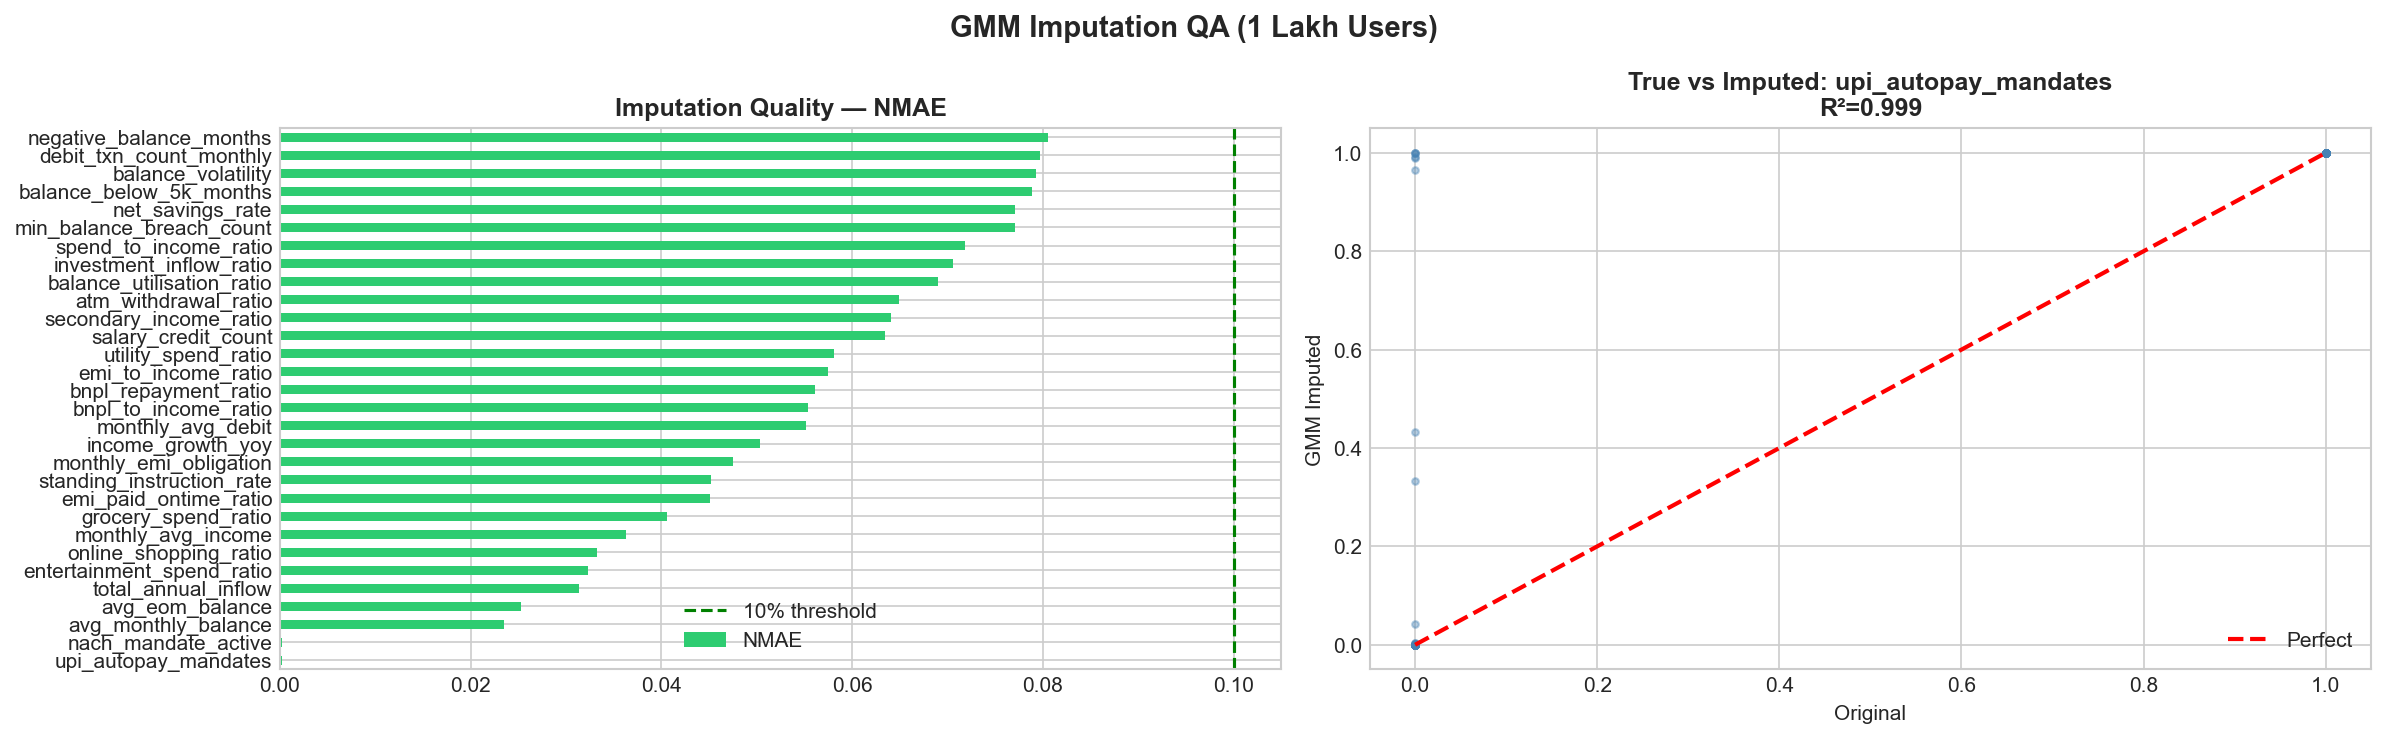

The data file committed next to this chart (first rows):
, n, MAE, NMAE, R2
upi_autopay_mandates, 29588, 0.0002287, 0.0002287, 0.9989
nach_mandate_active, 29372, 0.0002303, 0.0002303, 0.9989
avg_monthly_balance, 29396, 2838357, 0.02354, 0.4325
avg_eom_balance, 29478, 2759287, 0.02529, 0.4385
total_annual_inflow, 29075, 5375125, 0.03138, 0.4949
entertainment_spend_ratio, 29204, 0.009446, 0.03234, 0.588
online_shopping_ratio, 29457, 0.006966, 0.03328, 0.5213
monthly_avg_income, 29316, 290013, 0.03631, 0.5168
grocery_spend_ratio, 29391, 0.0138, 0.0406, 0.8776
emi_paid_ontime_ratio, 29247, 0.04513, 0.04513, 0.9692
standing_instruction_rate, 29234, 0.04522, 0.04522, 0.9694
monthly_emi_obligation, 29569, 16642, 0.0475, 0.4926
income_growth_yoy, 29458, 0.07549, 0.05032, 0.2066
monthly_avg_debit, 29213, 105363, 0.05521, 0.5111
bnpl_to_income_ratio, 29412, 0.003468, 0.0554, 0.4936
bnpl_repayment_ratio, 29280, 0.01054, 0.05616, 0.4907
emi_to_income_ratio, 29330, 0.04187, 0.05745, 0.7635
utility_spend_ratio, 29209, 0.006668, 0.05813, 0.8517
salary_credit_count, 29421, 75.52, 0.06347, 0.9072
secondary_income_ratio, 29225, 0.02077, 0.06408, 0.3604
atm_withdrawal_ratio, 29022, 0.02078, 0.06486, 0.2953
balance_utilisation_ratio, 29163, 0.09604, 0.06896, 0.913
investment_inflow_ratio, 29425, 0.01006, 0.07055, 0.6616
spend_to_income_ratio, 29458, 0.09345, 0.07188, 0.9161
min_balance_breach_count, 29216, 1.85, 0.0771, 0.8735
net_savings_rate, 29035, 0.07711, 0.07711, 0.9268
balance_below_5k_months, 29408, 1.894, 0.0789, 0.8529
balance_volatility, 29165, 792259, 0.07926, 0.6428
debit_txn_count_monthly, 29304, 2.363, 0.07971, 0.2448
negative_balance_months, 29363, 1.932, 0.08052, 0.8443
inflow_outflow_ratio, 29340, 0.2949, 0.08427, 0.852
upi_txn_count_monthly, 29415, 2.041, 0.09536, 0.009559
utility_payment_consistency, 29404, 0.08705, 0.1011, 0.4079
loan_repayment_track_score, 29517, 0.03573, 0.1021, 0.7643
mobile_paid_ontime_months, 29447, 1.268, 0.1152, 0.3928
broadband_paid_ontime_months, 29385, 1.276, 0.116, 0.3877
electricity_paid_ontime_months, 29264, 1.284, 0.1167, 0.3824
income_variability_cv, 29375, 0.1674, 0.1167, 0.2768
bnpl_usage_months, 29242, 1.411, 0.1176, 0.3497
kyc_completeness_score, 29203, 0.06253, 0.1251, 0.6443
existing_relationship_score, 29220, 0.05022, 0.1255, 0.6433
netbanking_days_monthly, 29305, 2.512, 0.1256, 0.6397
app_sessions_monthly, 29160, 7.171, 0.1258, 0.6396
savings_txn_count, 29081, 3.381, 0.1409, 0.3573
salary_day_consistency, 29466, 0.156, 0.156, 0.6824
rd_fd_count_active, 29276, 0.5038, 0.1679, 0.3054
debit_card_txn_count, 29199, 22.69, 0.1706, 0.2941
cheque_bounce_count, 29406, 1.716, 0.1716, 0.656
emi_bounce_count, 29254, 2.075, 0.1729, 0.639
active_emi_count, 29417, 0.7289, 0.1822, 0.5739
insurance_paid_months, 29209, 0.7476, 0.1869, 0.165
history_months, 29434, 2.796, 0.233, 0.2071
account_vintage_months, 29084, 58.07, 0.2492, 8.422954311804176e-07
sweep_utilisation, 29246, 0.2493, 0.2493, 0.0003861
weekend_spend_ratio, 29404, 0.06259, 0.2504, -9.169680131870805e-05
age, 29283, 10.76, 0.2563, -2.0250217099171408e-05
employer_tenure_years, 29248, 4.733, 0.2629, 0.000335
co_applicant_flag, 29282, 0.4999, 0.4999, 0.0002099
